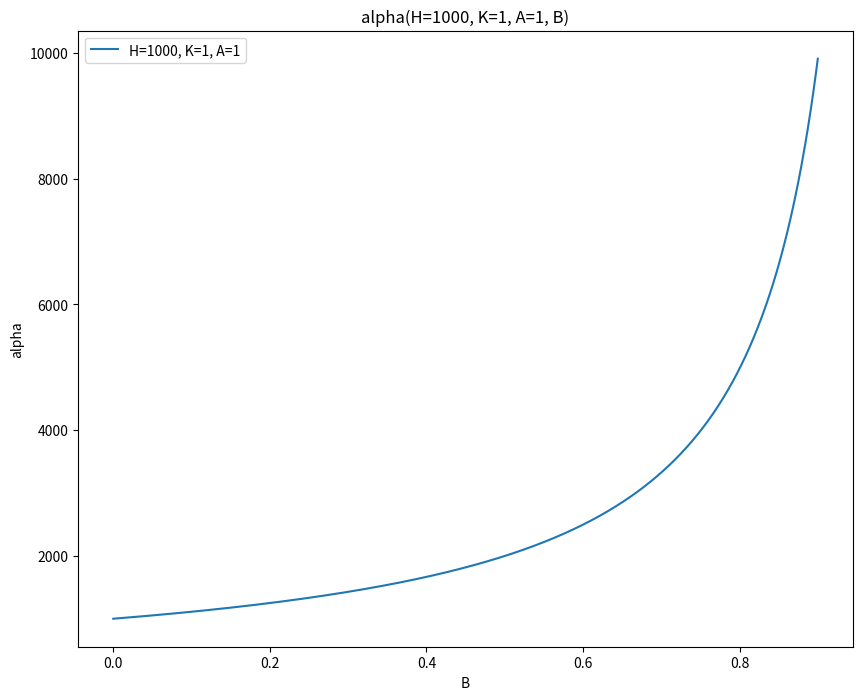

Write Python code to recreate this figure. (Note: this script raises an exception after producing the figure.)
"""
Parameters classes for easier implementation.
Script for plotting alpha depending on B.
"""


from dataclasses import dataclass


@dataclass
class EnvParam:
  # Environment parameters
  name: str
  n: int # number of segments
  H: int # length of rollout
  l_i: float # length of a segment
  m_i: float # mass of a segment
  h: float # time interval for integration
  k: float # viscosity coefficient
  epsilon: float # approximation error


@dataclass
class ARSParam:
  # Agent parameters
  name: str
  V1: bool # Set True if using the V1 version of ARS
  n_iter: int # Number of training iterations
  H: int # Length of rollouts
  N: int # Number of policy perturbations sampled
  b: int # Number of policy perturbations considered to improve policy
  alpha: float # Step size for policy improvements
  nu: float # Standard deviation of policy perturbations
  safe: bool # Set True to use Safe Exploration
  threshold: float # Set the threshold of the safety constraint
  initial_w: str # 'Zero' for initial policy equal to zero. Otherwise, choose path to '.npy' file to load initial policy.

@dataclass
class Threshold:
  K: float # Lipchitz constant of reward function
  A: float # Lipschitz constant of transition function, with respect to parameters
  B: float # Lipschitz constant of transition function, with respect to states

  def compute_alpha(self, H):
    return self.K * self.A / (1 - self.B) * (H - self.B * (1-self.B**H)/(1-self.B))

if __name__ == '__main__':
  """ Plotting alpha depending on B"""

  import numpy as np
  import matplotlib.pyplot as plt
  K = 1
  A = 1
  H = 1000
  B_range = np.linspace(1e-6, 0.9, 1000)
  alphas = []
  for B in B_range:
    t = Threshold(K, A, B)
    alphas.append(t.compute_alpha(H))
  plt.figure(figsize=(10, 8))
  plt.plot(B_range, alphas, label=f"H={H}, K={K}, A={A}")
  plt.legend()
  plt.xlabel("B")
  plt.ylabel("alpha")
  plt.title(f"alpha(H={H}, K={K}, A={A}, B)")
  plt.savefig("results/alpha_analysis")
  plt.show()
  plt.close()